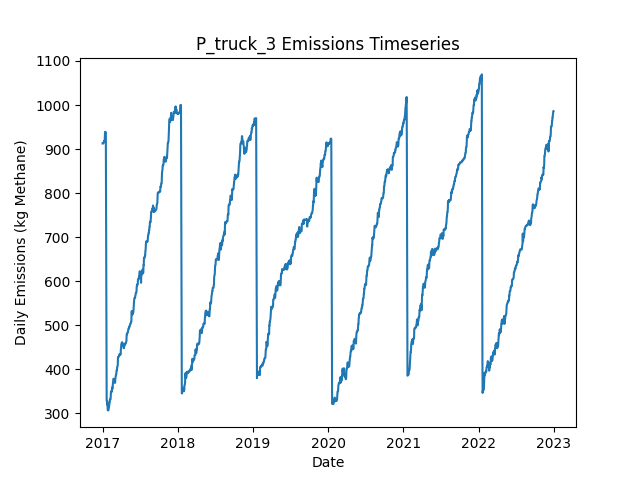

The file beside this chart, header and first rows:
Date, Daily Emissions (Kg Methane), Daily Mitigable Emissions (Kg Methane), Daily Non-Mitigable Emissions (Kg Methan…, Daily Cost ($), Active Leaks, New Leaks, Leaks Repaired, Leaks Naturally Repaired, Leaks Tagged, Daily Repair Cost ($), Daily Natural Repair Cost ($), truck Deployment Cost ($), truck Sites flagged for Follow-Up, truck Leaks tagged for repair, truck Sites Visited, truck Travel Time (Minutes), truck Survey Time (Minutes), OGI_FU Deployment Cost ($), OGI_FU Sites flagged for Follow-Up, OGI_FU Leaks tagged for repair, OGI_FU Sites Visited, OGI_FU Travel Time (Minutes), OGI_FU Survey Time (Minutes)
2017-01-01, 912.6, 639.5, 273.1, 400, 341, 342, 0, 1, 0.00000, 0.00000, 200, 400, 0, , 10, 180, 270, 0.00000, , 0, 0, 0, 0
2017-01-02, 912.6, 639.5, 273.1, 400, 341, 0, 0, 0, 0.00000, 0.00000, 0.00000, 400, 0, , 1, 20, 30, 0.00000, , 0, 0, 0, 0
2017-01-03, 912.6, 639.5, 273.1, 1000, 341, 0, 0, 0, 51, 0.00000, 0.00000, 0.00000, 9, , 0, 0, 0, 1000, , 51, 3, 120, 360
2017-01-04, 912.4, 639.7, 272.7, 1000, 341, 1, 0, 0, 61, 0.00000, 0.00000, 0.00000, 1, , 0, 0, 0, 1000, , 61, 3, 120, 360
2017-01-05, 912.6, 639.5, 273.1, 1000, 341, 1, 0, 1, 64, 0.00000, 200, 0.00000, 0, , 0, 0, 0, 1000, , 64, 3, 120, 360
2017-01-06, 914.6, 639.5, 275.1, 500, 342, 1, 0, 0, 21, 0.00000, 0.00000, 0.00000, 0, , 0, 0, 0, 500, , 21, 1, 30, 120
2017-01-07, 915.3, 642.2, 273.1, 0.00000, 342, 1, 0, 0, 0.00000, 0.00000, 0.00000, 0.00000, 0, , 0, 0, 0, 0.00000, , 0, 0, 0, 0
2017-01-08, 918, 644.9, 273.1, 0.00000, 343, 1, 0, 0, 0.00000, 0.00000, 0.00000, 0.00000, 0, , 0, 0, 0, 0.00000, , 0, 0, 0, 0
2017-01-09, 918.2, 645.1, 273.1, 0.00000, 344, 1, 0, 0, 0.00000, 0.00000, 0.00000, 0.00000, 0, , 0, 0, 0, 0.00000, , 0, 0, 0, 0
2017-01-10, 918.7, 645.1, 273.6, 0.00000, 345, 1, 0, 0, 0.00000, 0.00000, 0.00000, 0.00000, 0, , 0, 0, 0, 0.00000, , 0, 0, 0, 0
2017-01-11, 916, 644.9, 271.2, 0.00000, 342, 0, 0, 1, 0.00000, 0.00000, 200, 0.00000, 0, , 0, 0, 0, 0.00000, , 0, 0, 0, 0
2017-01-12, 924.7, 653.6, 271.2, 0.00000, 344, 2, 0, 0, 0.00000, 0.00000, 0.00000, 0.00000, 0, , 0, 0, 0, 0.00000, , 0, 0, 0, 0
2017-01-13, 939, 667.9, 271.2, 0.00000, 346, 2, 0, 0, 0.00000, 0.00000, 0.00000, 0.00000, 0, , 0, 0, 0, 0.00000, , 0, 0, 0, 0
2017-01-14, 939, 667.9, 271.2, 0.00000, 346, 0, 0, 0, 0.00000, 0.00000, 0.00000, 0.00000, 0, , 0, 0, 0, 0.00000, , 0, 0, 0, 0
2017-01-15, 939, 667.9, 271.2, 0.00000, 346, 0, 0, 0, 0.00000, 0.00000, 0.00000, 0.00000, 0, , 0, 0, 0, 0.00000, , 0, 0, 0, 0
2017-01-16, 936.8, 667.7, 269.2, 0.00000, 344, 0, 0, 1, 0.00000, 0.00000, 200, 0.00000, 0, , 0, 0, 0, 0.00000, , 0, 0, 0, 0
2017-01-17, 936.8, 667.7, 269.2, 0.00000, 344, 0, 0, 0, 0.00000, 0.00000, 0.00000, 0.00000, 0, , 0, 0, 0, 0.00000, , 0, 0, 0, 0
2017-01-18, 764.4, 497.2, 267.2, 9200, 298, 1, 46, 0, 0.00000, 9200, 0.00000, 0.00000, 0, , 0, 0, 0, 0.00000, , 0, 0, 0, 0
2017-01-19, 580, 310.6, 269.4, 11000, 246, 3, 55, 0, 0.00000, 11000, 0.00000, 0.00000, 0, , 0, 0, 0, 0.00000, , 0, 0, 0, 0
2017-01-20, 385.2, 115.7, 269.4, 11200, 189, 0, 56, 1, 0.00000, 11200, 200, 0.00000, 0, , 0, 0, 0, 0.00000, , 0, 0, 0, 0
2017-01-21, 328.4, 58.99, 269.4, 3600, 172, 1, 18, 0, 0.00000, 3600, 0.00000, 0.00000, 0, , 0, 0, 0, 0.00000, , 0, 0, 0, 0
2017-01-22, 328.4, 61.67, 266.8, 0.00000, 171, 1, 0, 0, 0.00000, 0.00000, 0.00000, 0.00000, 0, , 0, 0, 0, 0.00000, , 0, 0, 0, 0
2017-01-23, 328.4, 61.67, 266.8, 0.00000, 171, 0, 0, 0, 0.00000, 0.00000, 0.00000, 0.00000, 0, , 0, 0, 0, 0.00000, , 0, 0, 0, 0
2017-01-24, 319.5, 61.67, 257.8, 0.00000, 170, 0, 0, 0, 0.00000, 0.00000, 0.00000, 0.00000, 0, , 0, 0, 0, 0.00000, , 0, 0, 0, 0
2017-01-25, 322.6, 64.35, 258.3, 0.00000, 172, 2, 0, 0, 0.00000, 0.00000, 0.00000, 0.00000, 0, , 0, 0, 0, 0.00000, , 0, 0, 0, 0
2017-01-26, 307.4, 67.03, 240.4, 0.00000, 171, 1, 0, 0, 0.00000, 0.00000, 0.00000, 0.00000, 0, , 0, 0, 0, 0.00000, , 0, 0, 0, 0
2017-01-27, 307.4, 67.03, 240.4, 0.00000, 171, 0, 0, 0, 0.00000, 0.00000, 0.00000, 0.00000, 0, , 0, 0, 0, 0.00000, , 0, 0, 0, 0
2017-01-28, 306.8, 66.81, 239.9, 0.00000, 169, 0, 0, 1, 0.00000, 0.00000, 200, 0.00000, 0, , 0, 0, 0, 0.00000, , 0, 0, 0, 0
2017-01-29, 307, 67.03, 239.9, 0.00000, 170, 1, 0, 0, 0.00000, 0.00000, 0.00000, 0.00000, 0, , 0, 0, 0, 0.00000, , 0, 0, 0, 0
2017-01-30, 307, 67.03, 239.9, 0.00000, 170, 0, 0, 0, 0.00000, 0.00000, 0.00000, 0.00000, 0, , 0, 0, 0, 0.00000, , 0, 0, 0, 0
2017-01-31, 314.1, 74.19, 239.9, 0.00000, 172, 2, 0, 0, 0.00000, 0.00000, 0.00000, 0.00000, 0, , 0, 0, 0, 0.00000, , 0, 0, 0, 0
2017-02-01, 314.1, 74.19, 239.9, 0.00000, 172, 1, 0, 0, 0.00000, 0.00000, 0.00000, 0.00000, 0, , 0, 0, 0, 0.00000, , 0, 0, 0, 0
2017-02-02, 316.8, 76.87, 239.9, 0.00000, 173, 1, 0, 0, 0.00000, 0.00000, 0.00000, 0.00000, 0, , 0, 0, 0, 0.00000, , 0, 0, 0, 0
2017-02-03, 320.2, 79.99, 240.2, 0.00000, 176, 3, 0, 0, 0.00000, 0.00000, 0.00000, 0.00000, 0, , 0, 0, 0, 0.00000, , 0, 0, 0, 0
2017-02-04, 326.5, 88.26, 238.2, 0.00000, 176, 1, 0, 0, 0.00000, 0.00000, 0.00000, 0.00000, 0, , 0, 0, 0, 0.00000, , 0, 0, 0, 0
2017-02-05, 326.5, 88.26, 238.2, 0.00000, 176, 0, 0, 0, 0.00000, 0.00000, 0.00000, 0.00000, 0, , 0, 0, 0, 0.00000, , 0, 0, 0, 0
2017-02-06, 331.8, 93.63, 238.2, 0.00000, 178, 2, 0, 0, 0.00000, 0.00000, 0.00000, 0.00000, 0, , 0, 0, 0, 0.00000, , 0, 0, 0, 0
2017-02-07, 331.8, 93.63, 238.2, 0.00000, 178, 0, 0, 0, 0.00000, 0.00000, 0.00000, 0.00000, 0, , 0, 0, 0, 0.00000, , 0, 0, 0, 0
2017-02-08, 331.8, 93.63, 238.2, 0.00000, 178, 0, 0, 0, 0.00000, 0.00000, 0.00000, 0.00000, 0, , 0, 0, 0, 0.00000, , 0, 0, 0, 0
2017-02-09, 331.8, 93.4, 238.4, 0.00000, 178, 1, 0, 1, 0.00000, 0.00000, 200, 0.00000, 0, , 0, 0, 0, 0.00000, , 0, 0, 0, 0
2017-02-10, 339.2, 98.76, 240.4, 0.00000, 181, 3, 0, 0, 0.00000, 0.00000, 0.00000, 0.00000, 0, , 0, 0, 0, 0.00000, , 0, 0, 0, 0
2017-02-11, 349.6, 98.99, 250.6, 0.00000, 184, 3, 0, 0, 0.00000, 0.00000, 0.00000, 0.00000, 0, , 0, 0, 0, 0.00000, , 0, 0, 0, 0
2017-02-12, 349.8, 98.76, 251.1, 0.00000, 184, 1, 0, 1, 0.00000, 0.00000, 200, 0.00000, 0, , 0, 0, 0, 0.00000, , 0, 0, 0, 0
2017-02-13, 350.3, 99.21, 251.1, 0.00000, 185, 1, 0, 0, 0.00000, 0.00000, 0.00000, 0.00000, 0, , 0, 0, 0, 0.00000, , 0, 0, 0, 0
2017-02-14, 348.3, 99.21, 249.1, 0.00000, 184, 0, 0, 0, 0.00000, 0.00000, 0.00000, 0.00000, 0, , 0, 0, 0, 0.00000, , 0, 0, 0, 0
2017-02-15, 349.9, 100.8, 249.1, 0.00000, 185, 1, 0, 0, 0.00000, 0.00000, 0.00000, 0.00000, 0, , 0, 0, 0, 0.00000, , 0, 0, 0, 0
2017-02-16, 358.8, 100.8, 258, 0.00000, 186, 1, 0, 0, 0.00000, 0.00000, 0.00000, 0.00000, 0, , 0, 0, 0, 0.00000, , 0, 0, 0, 0
2017-02-17, 356, 100.6, 255.4, 0.00000, 183, 0, 0, 1, 0.00000, 0.00000, 200, 0.00000, 0, , 0, 0, 0, 0.00000, , 0, 0, 0, 0
2017-02-18, 356, 100.6, 255.4, 0.00000, 183, 0, 0, 0, 0.00000, 0.00000, 0.00000, 0.00000, 0, , 0, 0, 0, 0.00000, , 0, 0, 0, 0
2017-02-19, 355.7, 100.3, 255.4, 0.00000, 182, 0, 0, 1, 0.00000, 0.00000, 200, 0.00000, 0, , 0, 0, 0, 0.00000, , 0, 0, 0, 0
2017-02-20, 366.2, 108.8, 257.4, 0.00000, 185, 3, 0, 0, 0.00000, 0.00000, 0.00000, 0.00000, 0, , 0, 0, 0, 0.00000, , 0, 0, 0, 0
2017-02-21, 370.9, 111.5, 259.4, 0.00000, 187, 2, 0, 0, 0.00000, 0.00000, 0.00000, 0.00000, 0, , 0, 0, 0, 0.00000, , 0, 0, 0, 0
2017-02-22, 373.3, 114, 259.4, 0.00000, 187, 1, 0, 1, 0.00000, 0.00000, 200, 0.00000, 0, , 0, 0, 0, 0.00000, , 0, 0, 0, 0
2017-02-23, 378.7, 119.3, 259.4, 0.00000, 189, 2, 0, 0, 0.00000, 0.00000, 0.00000, 0.00000, 0, , 0, 0, 0, 0.00000, , 0, 0, 0, 0
2017-02-24, 378, 119.3, 258.7, 0.00000, 188, 0, 0, 0, 0.00000, 0.00000, 0.00000, 0.00000, 0, , 0, 0, 0, 0.00000, , 0, 0, 0, 0
2017-02-25, 377.3, 119.1, 258.2, 0.00000, 186, 1, 0, 2, 0.00000, 0.00000, 400, 0.00000, 0, , 0, 0, 0, 0.00000, , 0, 0, 0, 0
2017-02-26, 377.3, 119.1, 258.2, 0.00000, 186, 0, 0, 0, 0.00000, 0.00000, 0.00000, 0.00000, 0, , 0, 0, 0, 0.00000, , 0, 0, 0, 0
2017-02-27, 377.3, 119.1, 258.2, 0.00000, 186, 0, 0, 0, 0.00000, 0.00000, 0.00000, 0.00000, 0, , 0, 0, 0, 0.00000, , 0, 0, 0, 0
2017-02-28, 377.6, 119.3, 258.2, 0.00000, 187, 1, 0, 0, 0.00000, 0.00000, 0.00000, 0.00000, 0, , 0, 0, 0, 0.00000, , 0, 0, 0, 0
2017-03-01, 377.6, 119.3, 258.2, 0.00000, 187, 0, 0, 0, 0.00000, 0.00000, 0.00000, 0.00000, 0, , 0, 0, 0, 0.00000, , 0, 0, 0, 0
... 2,131 more rows
